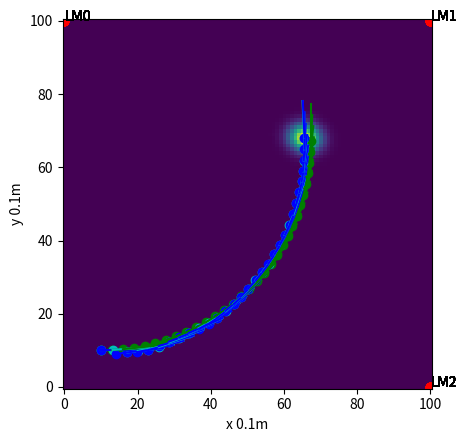

Write Python code to recreate this figure.
"""Algorithm EKF_localization_known_correspondences
   Table 7.2, p.169
"""

import numpy as np
import matplotlib.pyplot as plt

landmarks = [
    [0, 10, 0],
    [10, 10, 1],
    [10, 0, 2]
]

dt = 0.1

class Robot:
    def __init__(self):

        x_pose = np.array([[1, 1, 0]], dtype=np.float32).T
        P_pose = np.array([[5**2, 0, 0], 
                           [0, 5**2, 0],
                           [0, 0, 1**2]], dtype=np.float32)

        self.x = x_pose
        self.P = P_pose

        self.x_pred = x_pose.copy()
        self.P_pred = P_pose.copy()

        self.x_gt = x_pose.copy()
    
    def predict(self, ut):
        # control ut
        vt, wt = ut

        # compute ground truth
        x_gt = self.x_gt[0,0]
        y_gt = self.x_gt[1,0]
        ha_gt = self.x_gt[2,0]
        self.x_gt[0,0] = x_gt - vt/wt*np.sin(ha_gt) + vt/wt*np.sin(ha_gt+wt*dt)
        self.x_gt[1,0] = y_gt + vt/wt*np.cos(ha_gt) - vt/wt*np.cos(ha_gt+wt*dt)
        self.x_gt[2,0] = ha_gt + wt*dt

        # motion update (prediction)
        vt += np.random.randn()*0.1
        wt += np.random.randn()*0.1

        x  = robot.x[0,0]
        y  = robot.x[1,0]
        ha = robot.x[2,0]   # heading angle        
        
        xp = x - vt/wt*np.sin(ha) + vt/wt*np.sin(ha+wt*dt)
        yp = y + vt/wt*np.cos(ha) - vt/wt*np.cos(ha+wt*dt)
        hap = ha + wt*dt
        x_pred = np.array([[xp], [yp], [hap]])

        Gt = np.array([[1, 0, vt/wt*np.cos(ha) - vt/wt*np.cos(ha+wt*dt)],
                       [0, 1, vt/wt*np.sin(ha) - vt/wt*np.sin(ha+wt*dt)],
                       [0, 0, 1]])

        # process noise covariance
        sx  = 0.1
        sy  = 0.1
        sha = 0.02
        Rt = np.array([[sx**2, 0,     0],
                       [0,     sy**2, 0],
                       [0,     0,     sha**2]])
        
        P_pose = robot.P
        P_pred = np.matmul(np.matmul(Gt, P_pose), Gt.T) + Rt

        robot.x_pred = x_pred
        robot.P_pred = P_pred

    def update(self):
        # measurement update
        x_pred = self.x_pred
        P_pred = self.P_pred        

        sum_dx = np.zeros([3,1], dtype=np.float32)
        sum_dp = np.zeros([3,3], dtype=np.float32)
        for i in range(len(landmarks)):
            j = i
            mx, my, ms = landmarks[j]
            dx = mx - x_pred[0,0]
            dy = my - x_pred[1,0]
            q = dx**2 + dy**2

            sr = np.sqrt(q)*0.1
            sf = 0.1
            ss = 1.0

            Qt = np.array([[sr**2, 0,     0],
                           [0,     sf**2, 0],
                           [0,     0,     ss**2]])
                
            # measure feature zi
            z = np.array([
                [np.sqrt(q) + np.random.randn()*np.sqrt(q)*0.01],
                [np.arctan2(dy, dx) - x_pred[2,0] + np.random.randn()*0.01],
                [ms],
            ])

            # predict feature i
            z_pred = np.array([
                [np.sqrt(q)],
                [np.arctan2(dy, dx) - x_pred[2,0]],
                [ms],
            ])

            Ht = 1/q*np.array([
                [np.sqrt(q)*dx, -np.sqrt(q)*dy,  0],
                [           dy,             dx, -1],
                [            0,              0,  0],
            ])

            # HPH^T + Q
            St = np.matmul(np.matmul(Ht, P_pred), Ht.T) + Qt
            invSt = np.linalg.inv(St)
            # PH^T*S^-1
            Kt = np.matmul(np.matmul(P_pred, Ht.T), invSt)
            KHt = np.matmul(Kt, Ht)

            # weight
            N = len(landmarks)
            w = 1.0/N

            sum_dx += w*np.matmul(Kt, (z-z_pred))

            # the diagonal term of KHt shall be less than 1 to make covariances positive.
            sum_dp += w*KHt

        self.x = x_pred + sum_dx
        I = np.eye(3)
        self.P = np.matmul(I - sum_dp, P_pred)


res_map = 0.1   # m/pixel
w_world = 10    # m
h_world = 10    # m
w_map = int(w_world / res_map)  # pixels
h_map = int(h_world / res_map)  # pixels

def draw_pdf(robot):
    xx = np.linspace(0, w_map, w_map+1) * res_map
    yy = np.linspace(0, h_map, h_map+1) * res_map

    x, y = np.meshgrid(xx, yy)

    pdf = np.zeros([h_map, w_map], dtype=np.float32)

    mx = robot.x[0,0]
    my = robot.x[1,0]
    ma = robot.x[2,0]

    S = robot.P[:2,:2]
    invS = np.linalg.inv(S)
    isx = invS[0,0]
    isy = invS[1,1]
    isxy = (invS[0,1] + invS[1,0])*0.5

    detS = np.linalg.det(S)

    t = (x-mx)**2*isx + (y-my)**2*isy + 2*(x-mx)*(y-my)*isxy
    pdf = 1/np.sqrt(((2*np.pi)**2) * detS) * np.exp(-1/2*t)

    return pdf

def draw_robot(x_pose, color):
    x_robot = x_pose[0,0]/res_map
    y_robot = x_pose[1,0]/res_map
    ha_robot = x_pose[2,0]

    plt.scatter(x_robot, y_robot, c=color)
    # draw the robot's heading angle
    dx = 10*np.cos(ha_robot)
    dy = 10*np.sin(ha_robot)
    plt.plot([x_robot, x_robot+dx], [y_robot, y_robot+dy], c=color)

def draw_map(robot):
    
    pdf = draw_pdf(robot)
    
    plt.figure('map')
    plt.imshow(pdf)

    # draw robot
    draw_robot(robot.x_gt,   'g')
    draw_robot(robot.x_pred, 'c')
    draw_robot(robot.x, 'b')

    for idx_lm in range(len(landmarks)):
        lm = landmarks[idx_lm]
        x_lm = int(lm[0]/res_map)
        y_lm = int(lm[1]/res_map)
        s_lm = lm[2]    # signature

        plt.scatter(x_lm, y_lm, c='r')
        plt.text(x_lm, y_lm, 'LM{}'.format(idx_lm))
    plt.gca().invert_yaxis()
    plt.xlabel('x {}m'.format(res_map))
    plt.ylabel('y {}m'.format(res_map))
    plt.show()

robot = Robot()
draw_map(robot)

for t in range(30):

    # control ut
    vt = 3
    wt = np.pi/6
    ut = [vt, wt]

    # motion update
    robot.predict(ut)
    
    # measurement update
    robot.update()
    
    draw_map(robot)


    

